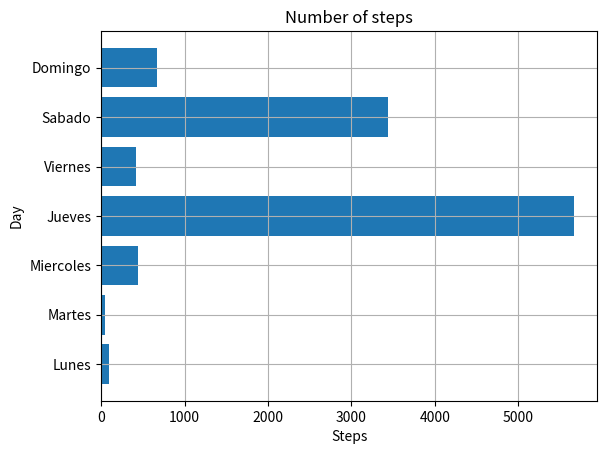

This figure's Python source:
import matplotlib.pyplot as plt
def create_bar(data,labels):
    num_bars = len(data)
    positions = range (1,num_bars+1)
    plt.barh(positions, data, align='center')
    plt.yticks(positions,labels)
    plt.xlabel('Steps')
    plt.ylabel('Day')
    plt.title('Number of steps')
    plt.grid()
    plt.show()

if __name__=='__main__':

    steps = [100,50,444,5664,423,3445,666]
    days =['Lunes', 'Martes','Miercoles','Jueves','Viernes','Sabado','Domingo']
    create_bar(steps,days)